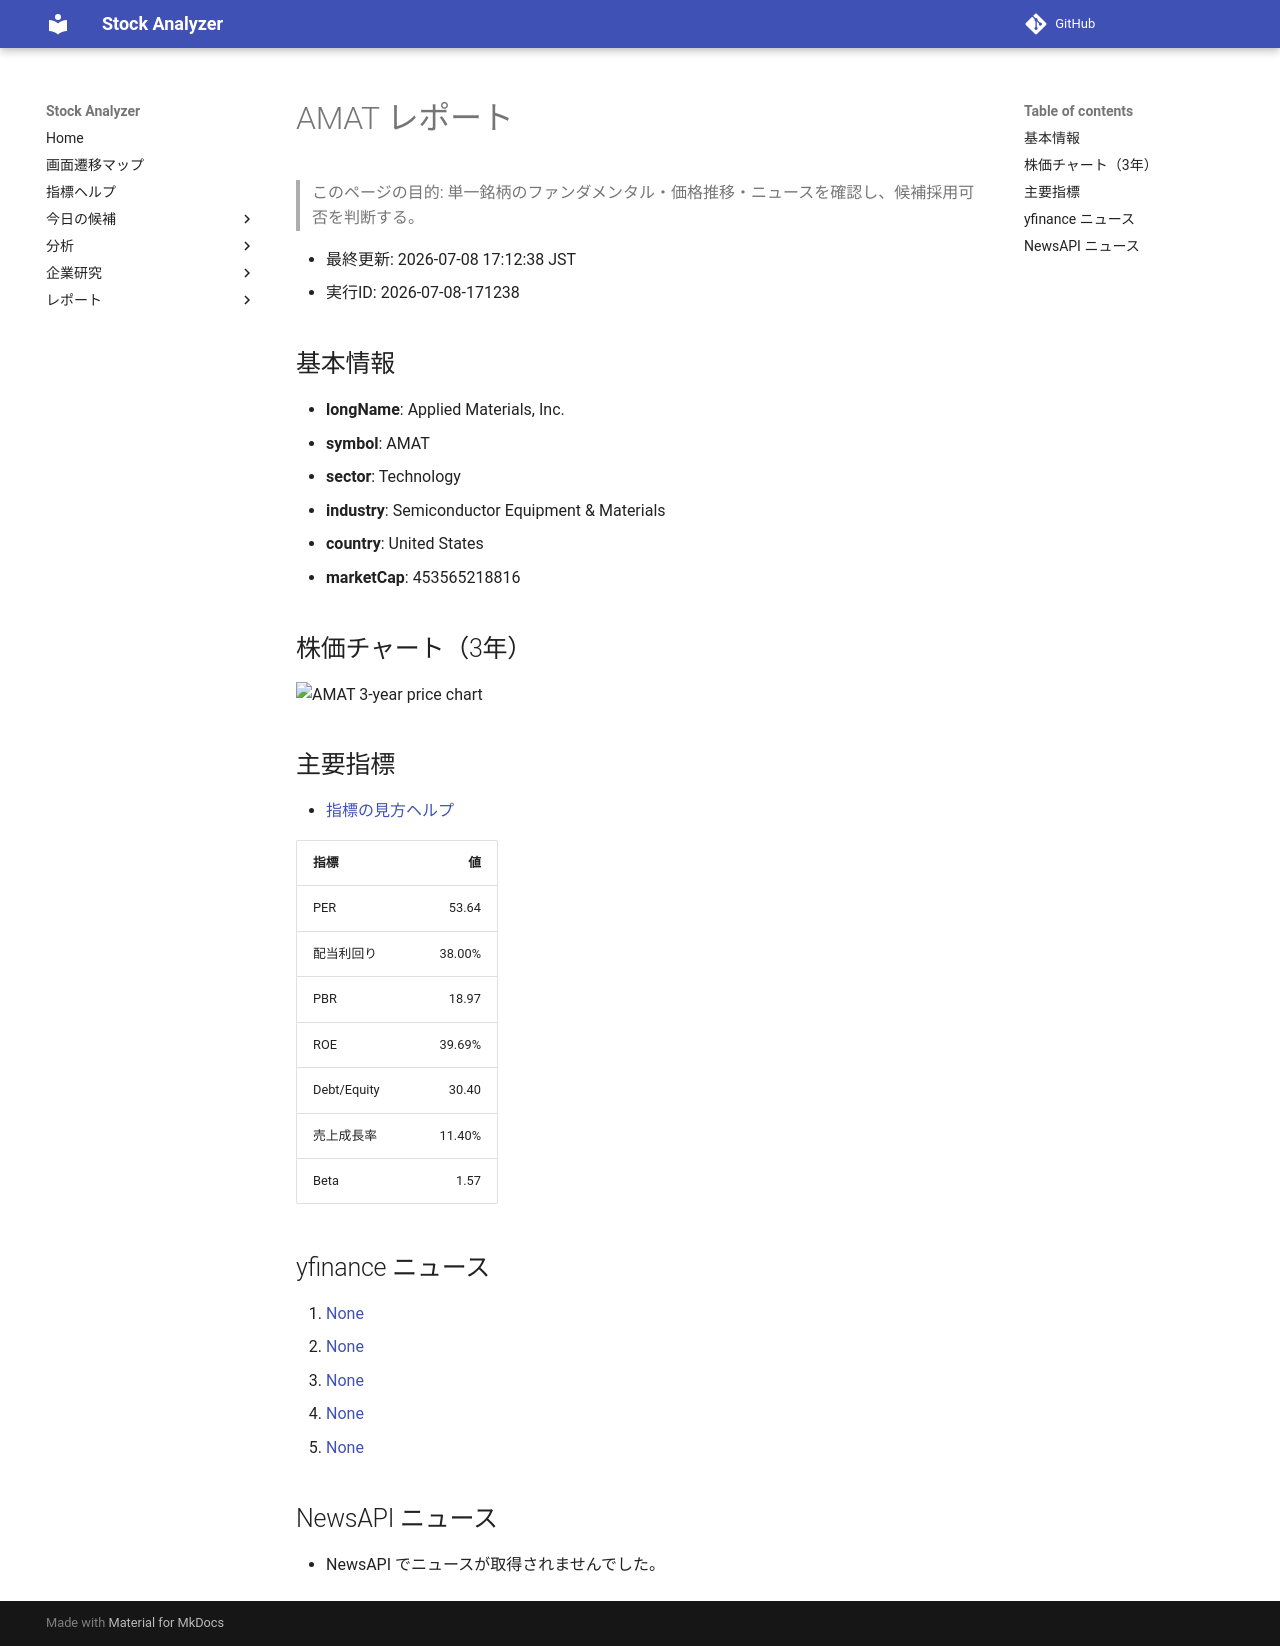

repository: Yumi-note/Making-APP · page: reports/2026-07-08/171238/AMAT/index.html · generator: mkdocs

# AMAT レポート

> このページの目的: 単一銘柄のファンダメンタル・価格推移・ニュースを確認し、候補採用可否を判断する。

- 最終更新: 2026-07-08 17:12:38 JST
- 実行ID: 2026-07-08-171238

## 基本情報

- **longName**: Applied Materials, Inc.
- **symbol**: AMAT
- **sector**: Technology
- **industry**: Semiconductor Equipment & Materials
- **country**: United States
- **marketCap**: 453565218816

## 株価チャート（3年）

![AMAT 3-year price chart](AMAT_3y.png)

## 主要指標

- [指標の見方ヘルプ](../../../../indicators.md)

| 指標 | 値 |
|---|---:|
| PER | 53.64 |
| 配当利回り | 38.00% |
| PBR | 18.97 |
| ROE | 39.69% |
| Debt/Equity | 30.40 |
| 売上成長率 | 11.40% |
| Beta | 1.57 |

## yfinance ニュース

1. [None](None)
2. [None](None)
3. [None](None)
4. [None](None)
5. [None](None)

## NewsAPI ニュース

- NewsAPI でニュースが取得されませんでした。
